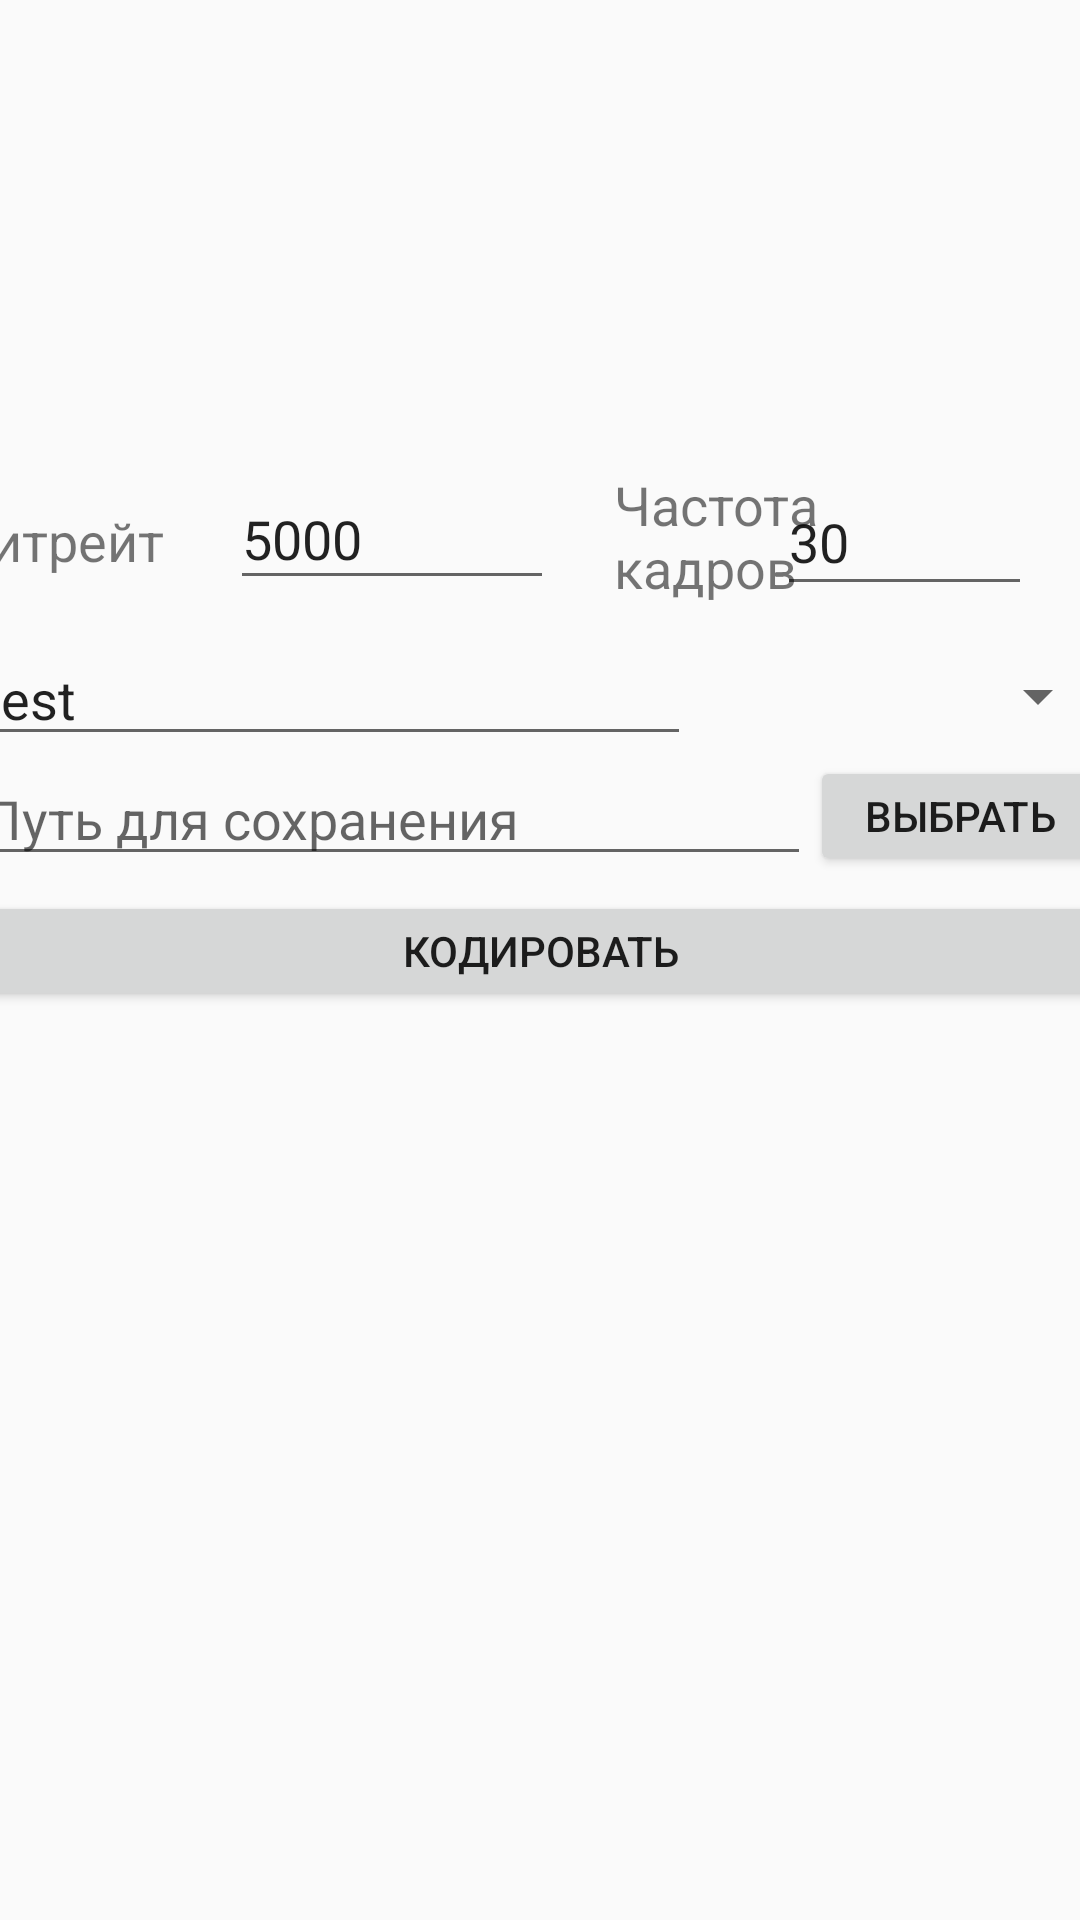

Here is an Android app screen rendered from its layout file. Give the layout XML and the strings, colors and styles it references.
<!-- AndroidManifest.xml: application theme AppTheme -->
<!-- res/layout/fragment_settings_h264.xml -->
<?xml version="1.0" encoding="utf-8"?>
<FrameLayout xmlns:android="http://schemas.android.com/apk/res/android"
    xmlns:tools="http://schemas.android.com/tools"
    android:layout_width="match_parent"
    android:layout_height="wrap_content"
    xmlns:app="http://schemas.android.com/apk/res-auto"
    tools:context=".codecs.Settings_h265Fragment">

    <LinearLayout
    android:layout_width="match_parent"
    android:layout_height="wrap_content"
    android:orientation="vertical">
    </LinearLayout>

    <androidx.constraintlayout.widget.ConstraintLayout
        android:layout_width="match_parent"
        android:layout_height="wrap_content"
        android:layout_marginTop="140dp">

        <TextView
            android:id="@+id/textView5"
            android:layout_width="77dp"
            android:layout_height="45dp"
            android:layout_marginStart="10dp"
            android:layout_marginTop="16dp"
            android:layout_marginEnd="8dp"
            android:text="@string/frameRate"
            android:textAllCaps="false"
            android:textSize="18sp"
            app:layout_constraintEnd_toStartOf="@+id/editText_Framerate"
            app:layout_constraintStart_toEndOf="@+id/editText_Bitrate"
            app:layout_constraintTop_toTopOf="parent" />

        <EditText
            android:id="@+id/editText_Framerate"
            android:layout_width="85dp"
            android:layout_height="46dp"
            android:layout_marginTop="16dp"
            android:layout_marginEnd="16dp"
            android:autofillHints=""
            android:contextClickable="false"
            android:elegantTextHeight="false"
            android:ems="10"
            android:freezesText="false"
            android:hint="@string/fps"
            android:inputType="numberDecimal"
            android:text="30"
            app:layout_constraintEnd_toEndOf="parent"
            app:layout_constraintTop_toTopOf="parent" />

        <EditText
            android:id="@+id/editText_Bitrate"
            android:layout_width="108dp"
            android:layout_height="44dp"
            android:layout_marginStart="8dp"
            android:layout_marginTop="16dp"
            android:layout_marginEnd="10dp"
            android:layout_marginBottom="12dp"
            android:autofillHints=""
            android:contextClickable="false"
            android:elegantTextHeight="false"
            android:ems="10"
            android:freezesText="false"
            android:hint="@string/kbs"
            android:inputType="number"
            android:text="5000"
            app:layout_constraintBottom_toTopOf="@+id/editText_Filename"
            app:layout_constraintEnd_toStartOf="@+id/textView5"
            app:layout_constraintStart_toEndOf="@+id/textView2"
            app:layout_constraintTop_toTopOf="parent" />

        <TextView
            android:id="@+id/textView2"
            android:layout_width="83dp"
            android:layout_height="24dp"
            android:layout_marginStart="16dp"
            android:layout_marginTop="28dp"
            android:text="@string/bitrate"
            android:textAllCaps="false"
            android:textSize="18sp"
            app:layout_constraintEnd_toStartOf="@+id/editText_Bitrate"
            app:layout_constraintStart_toStartOf="parent"
            app:layout_constraintTop_toTopOf="parent" />

        <EditText
            android:id="@+id/editText_FolderPath"
            android:layout_width="280dp"
            android:layout_height="40dp"
            android:layout_marginStart="16dp"
            android:layout_marginBottom="5dp"
            android:ems="10"
            android:hint="Путь для сохранения"
            android:inputType="textPersonName"
            android:onClick=""
            app:layout_constraintBottom_toTopOf="@+id/buttonRunEncode"
            app:layout_constraintEnd_toStartOf="@+id/buttonSelectFolderPath"
            app:layout_constraintStart_toStartOf="parent"
            app:layout_constraintTop_toBottomOf="@+id/editText_Filename"
            tools:ignore="OnClick" />

        <EditText
            android:id="@+id/editText_Filename"
            android:layout_width="240dp"
            android:layout_height="40dp"
            android:layout_marginStart="16dp"
            android:layout_marginTop="72dp"
            android:ems="10"
            android:hint="Имя файла"
            android:inputType="textPersonName"
            android:text="test"
            app:layout_constraintBottom_toTopOf="@+id/editText_FolderPath"
            app:layout_constraintEnd_toStartOf="@+id/Spinner_FormatVideoFile"
            app:layout_constraintStart_toStartOf="parent"
            app:layout_constraintTop_toTopOf="parent" />

        <Spinner
            android:id="@+id/Spinner_FormatVideoFile"
            android:layout_width="140dp"
            android:layout_height="40dp"
            android:layout_marginTop="72dp"
            android:layout_marginEnd="16dp"
            app:layout_constraintEnd_toEndOf="parent"
            app:layout_constraintStart_toEndOf="@+id/editText_Filename"
            app:layout_constraintTop_toTopOf="parent" />

        <Button
            android:id="@+id/buttonSelectFolderPath"
            android:layout_width="100dp"
            android:layout_height="40dp"
            android:layout_marginEnd="16dp"
            android:text="Выбрать"
            app:layout_constraintEnd_toEndOf="parent"
            app:layout_constraintStart_toEndOf="@+id/editText_FolderPath"
            app:layout_constraintTop_toBottomOf="@+id/Spinner_FormatVideoFile" />
        <Button
            android:id="@+id/buttonRunEncode"
            android:layout_width="380dp"
            android:layout_height="40dp"
            android:layout_marginStart="15dp"
            android:layout_marginTop="5dp"
            android:layout_marginEnd="15dp"
            android:text="Кодировать"
            app:layout_constraintEnd_toEndOf="parent"
            app:layout_constraintStart_toStartOf="parent"
            app:layout_constraintTop_toBottomOf="@+id/buttonSelectFolderPath"
            android:onClick="clickOpenSavePage"
            tools:ignore="OnClick" />

    </androidx.constraintlayout.widget.ConstraintLayout>

</FrameLayout>
<!-- resources referenced by this layout -->
<resources>
  <string name="bitrate">Битрейт</string>
  <string name="fps">fps</string>
  <string name="frameRate">Частота кадров</string>
  <string name="kbs">кбит/с</string>
  <style name="AppTheme" parent="Theme.AppCompat.Light.NoActionBar">
          
          <item name="colorPrimary">@color/colorPrimary</item>
          <item name="colorPrimaryDark">@color/colorPrimaryDark</item>
          <item name="colorAccent">@color/colorAccent</item>
      </style>
  <color name="colorPrimary">#008577</color>
  <color name="colorPrimaryDark">#9900574B</color>
  <color name="colorAccent">#D81B60</color>
</resources>
